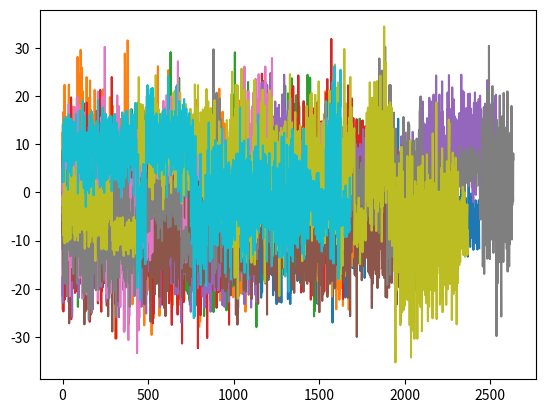

This chart was generated by the following Python code:
import numpy as np
import pandas as pd
import matplotlib.pyplot as plt
import matplotlib.gridspec as gridspec
from typing import Callable
from random import randint


class AdaptiveCP:
    def __init__(self, coverage_target=0.1, interval_size: int =50, score_function=None, neg_inverse_score=None, pos_inverse_score=None):
        self.coverage_target = coverage_target
        self.interval_size = interval_size
        self.score_function = score_function if score_function is not None else lambda xpred, y: (abs(y - xpred))/abs(xpred)
        self.neg_inverse_score = neg_inverse_score if neg_inverse_score is not None else lambda x_t, Q: (x_t) - (abs(x_t) * Q)
        self.pos_inverse_score = pos_inverse_score if pos_inverse_score is not None else lambda x_t, Q: (x_t) + (abs(x_t) * Q)

    def C_t(self, alpha_t, scores, x_t, t, custom_interval = None):
        interval = custom_interval if custom_interval is not None else self.interval_size
        assert interval < len(scores), 'Attempting to look back further than is possible.'
        
        # Insuring that alpha_t is between 0 and 1
        alpha_t = min(1, max(0, alpha_t))
        
        Q = np.quantile(scores[t-interval:t], 1 - alpha_t)
        positve_v = self.pos_inverse_score(x_t, Q)
        negative_v = self.neg_inverse_score(x_t, Q)
        
        return negative_v, positve_v
    
    @staticmethod
    def err_t(y_t, C_t_interval):
        if C_t_interval[0] < y_t < C_t_interval[1]:
            return 0
        else:
            return 1
        
    def l(self, B, theta):
        return (self.coverage_target * (B - theta)) - min(0, (B - theta))
    
    def vectorize_l(self):
        return np.vectorize(self.l)
        
    def NonAdaptive(self, timeseries_data: tuple, custom_interval: int = None) -> dict:
        xpred, y = timeseries_data
        alpha_t = self.coverage_target

        if custom_interval is not None:
            bigger_interval = max(custom_interval, self.interval_size) + 1
        else:
            bigger_interval = self.interval_size + 1
 
        All_scores = self.score_function(xpred, y)

        err_t_list = []
        conformal_sets_list = []
        
        for i in range(bigger_interval, len(All_scores)):
            Coverage_t = self.C_t(alpha_t=alpha_t, scores=All_scores, x_t=xpred[i], t=i, custom_interval=custom_interval)
            conformal_sets_list.append(Coverage_t)

            error_t = AdaptiveCP.err_t(y[i], Coverage_t)
            err_t_list.append(error_t)

        # Calculating different averages
        realised_interval_coverage = 1 - pd.Series(err_t_list).rolling(self.interval_size).mean().mean()
        average_prediction_interval = np.mean([abs(x[1] - x[0]) for x in conformal_sets_list])

        return {
            'model': 'Non Adaptive CP',
            'coverage_target': self.coverage_target,
            'realised_interval_coverage': realised_interval_coverage,
            'average_prediction_interval': average_prediction_interval,
            'conformal_sets': conformal_sets_list,
            'error_t_list': err_t_list, 
            'interval_size': self.interval_size
        }

    def ACI(self, timeseries_data: tuple, gamma: float, custom_interval = None, title: str = None) -> dict:
        xpred, y = timeseries_data
        alpha_t_list = [self.coverage_target]

        All_scores = self.score_function(xpred, y)

        err_t_list = []
        conformal_sets_list = []

        if custom_interval is not None:
            bigger_interval = max(custom_interval, self.interval_size) + 1
        else:
            bigger_interval = self.interval_size + 1
        
        for i in range(bigger_interval, len(All_scores)):
            Coverage_t = self.C_t(alpha_t_list[-1], All_scores, xpred[i], i, custom_interval)
            conformal_sets_list.append(Coverage_t)

            error_t = AdaptiveCP.err_t(y[i], Coverage_t)
            err_t_list.append(error_t)

            alpha_t = min(max(alpha_t_list[-1] + (gamma * (self.coverage_target - error_t)), 0), 1)
            alpha_t_list.append(alpha_t)

        # Calculating different averages
        realised_interval_coverage = 1 - pd.Series(err_t_list).rolling(self.interval_size).mean().mean()
        average_prediction_interval = np.mean([abs(x[1] - x[0]) for x in conformal_sets_list])

        return {
            'model': title if title is not None else 'ACI',
            'coverage_target': self.coverage_target,
            'gamma': gamma,
            'realised_interval_coverage': realised_interval_coverage,
            'alpha_t_list': alpha_t_list,
            'average_prediction_interval': average_prediction_interval,
            'conformal_sets': conformal_sets_list,
            'error_t_list': err_t_list, 
            'interval_size': self.interval_size
        }
        
            
    def DtACI(self, timeseries_data: tuple, gamma_candidates: np.array = None, custom_interval: int = None, title: str = None) -> dict:
        xpred, y = timeseries_data
        if gamma_candidates is None:
            gamma_candidates = np.array([0.001, 0.004, 0.032, 0.064, 0.128, 0.256, 0.512])

        if custom_interval is not None:
            bigger_interval = max(custom_interval, self.interval_size) + 1
        else:
            bigger_interval = self.interval_size + 1

        # we need a vectorised version of l
        l_vec = self.vectorize_l()
        
        candiate_alpha = np.array([[self.coverage_target for _ in gamma_candidates]])
        gamma_weights = np.array([1 for _ in gamma_candidates])
        
        chosen_gamma_index = []
        err_t_list = []
        conformal_sets_list = []
        alpha_t_list = []
        alpha_error_list = []
        B_t_list = []
        
        sigma = 1/(2*self.interval_size)
        nu = np.sqrt((3/self.interval_size) * (np.log(len(gamma_candidates)*self.interval_size) + 2)/((1-self.coverage_target)**2 * self.coverage_target**2))
       
        # Calculating the scores at each time step
        All_scores = self.score_function(xpred, y)

        for i in range(bigger_interval, len(All_scores)):
            # Calcualting the probability of each gamma from the weights from step t-1.
            Wt = gamma_weights.sum()
            gamma_probabilites = gamma_weights/Wt
            
            # Choosing a alpha from the probabilites from the gamma candidates.
            chosen_alpha_t = np.random.choice(candiate_alpha[-1], p=gamma_probabilites)
            alpha_t_list.append(chosen_alpha_t)
            candiate_alpha_index = np.where(candiate_alpha[-1] == chosen_alpha_t)[0][0]
            chosen_gamma_index.append(candiate_alpha_index)

            Coverage_t = self.C_t(chosen_alpha_t, All_scores, xpred[i], i, custom_interval)
            conformal_sets_list.append(Coverage_t)
            
            err_true = AdaptiveCP.err_t(y[i], Coverage_t)
            err_t_list.append(err_true)

            # TIME FRONTIER -------

            # Smallest interval containg the true value.
            B_t = 0.5       # To avoid unbound local error will assign B_t a value first
            for possi in np.linspace(1, 0, 1000):
                Cpossi= self.C_t(possi, All_scores, xpred[i], i)
                if Cpossi[0] < y[i] < Cpossi[1]:
                    B_t = possi
                    break
            
            B_t_list.append(B_t)
            
            # Updating the weights.
            new_weights = gamma_weights * np.exp(-nu * l_vec(B_t, candiate_alpha[-1]))
            
            sumW, lenW = sum(new_weights), len(new_weights)
            final_weights = new_weights*(1-sigma) + sumW*(sigma/lenW)
            gamma_weights = final_weights

            # Calculating the coverage and error at each time step, for different alpha values.
            alphai_errors = np.array([AdaptiveCP.err_t(y[i], self.C_t(alpha_i, All_scores, xpred[i], i)) for alpha_i in candiate_alpha[-1]])
            alpha_error_list.append(alphai_errors)

            # Updating the alpha values.
            new_alphas = candiate_alpha[-1] + (gamma_candidates * (self.coverage_target - alphai_errors))
            candiate_alpha = np.vstack((candiate_alpha, new_alphas))

        # Calculating different averages
        realised_interval_coverage = 1 - pd.Series(err_t_list).rolling(self.interval_size).mean().mean()
        average_prediction_interval = np.mean([abs(x[1] - x[0]) for x in conformal_sets_list])

        return {
            'model': title if title is not None else 'DtACI',
            'coverage_target': self.coverage_target,
            'gamma_candidates': gamma_candidates,
            'realised_interval_coverage': realised_interval_coverage,
            'average_prediction_interval': average_prediction_interval,
            'alpha_t_list': alpha_t_list,
            'conformal_sets': conformal_sets_list,
            'error_t_list': err_t_list,
            'alpha_error_list': alpha_error_list,
            'B_t_list': B_t_list,
            'interval_size': self.interval_size ,
        }
    
    
        

class ACP_plots:
    def __init__(self):
        pass
    
    @staticmethod
    def plot_conformal_intervals(data_list: list):
        _, ax = plt.subplots()
        for data in data_list:
            ax.plot(data['conformal_sets'], label=data['model'])
            ax.plot(data['error_t'])
        
        ax.legend()
        ax.set_title('Conformal Intervals')
        ax.set_xlabel('Time')
        ax.set_ylabel('Conformal Interval')
        plt.show()

    @staticmethod
    def plot_alpha_t(data_list: list):
        _, ax = plt.subplots()
        for data in data_list:
            if 'alpha_t_list' in data:
                ax.plot(data['alpha_t_list'], label=data['model'])

        ax.legend()
        ax.set_title('Alpha_t')
        ax.set_xlabel('Time')
        ax.set_ylabel('Alpha_t')
        plt.show()

    @staticmethod
    def plot_y(data: list[tuple], y: list, gap: int = 0, figsize: tuple[int] =(30, 15)) -> None:
        interval_size = max(51, gap+1)
        bottom = [ele[0] for ele in data['conformal_sets']]
        top = [ele[1] for ele in data['conformal_sets']]
        print(len(y), len(bottom), len(top))

        fig, ax = plt.subplots(figsize=figsize)
        ax.plot(y[interval_size:], label='True Value')
        ax.plot(bottom, label='Lower Bound')
        ax.plot(top, label='Upper Bound')

        ax.legend()
        ax.set_title('Conformal Prediction')
        ax.set_xlabel('Time')
        ax.set_ylabel('Value')
        plt.show()


    @staticmethod
    def one_plot(data, y):

        error_list = data['error_t_list']
        conformal_sets = data['conformal_sets']
        coverage = data['realised_interval_coverage']
        interval_size = data['interval_size']

        fourthplot = False
        if 'alpha_t_list' in data and 'B_t_list' in data:
            alpha_list = data['alpha_t_list']
            B_t_list = data['B_t_list']
            fourthplot = True

        fig, axs = plt.subplots(2, 2, figsize=(20, 10))
        fig.suptitle('Adaptive Conformal Prediction for '+ data['model'])

        axs[0][0].plot(1 - pd.Series(error_list).rolling(interval_size).mean())
        axs[0][0].axhline(coverage, color='r', linestyle='--')
        axs[0][0].set_title('Realised Coverage')
        
        axs[0][1].plot([ele[0] for ele in conformal_sets], label='Lower')
        axs[0][1].plot([ele[1] for ele in conformal_sets], label='Upper')
        axs[0][1].plot(y[interval_size+1:])
        axs[0][1].set_title('Conformal sets')
        axs[0][1].legend()

        axs[1][0].plot([ele[1]-ele[0] for ele in conformal_sets], label='Distance')
        axs[1][0].axhline(np.mean([ele[1]-ele[0] for ele in conformal_sets]), color='r', linestyle='--')
        axs[1][0].legend()
        axs[1][0].set_title('Distance between upper and lower bounds')

        if fourthplot:
            axs[1][1].plot(alpha_list,label='our alpha')
            axs[1][1].plot(B_t_list, label='alpha*')
            axs[1][1].legend()
            axs[1][1].set_title('Alpha_t and B_t')

        plt.show()

    @staticmethod
    def plot_scale_interval(data):
        ## For experiments with scale and interval size

        if 'scale_list' not in data or 'interval_list' not in data:
            raise ValueError('Data does not contain scale_list or interval_list')

        error_list = data['error_t_list']
        conformal_sets = data['conformal_sets']
        coverage = data['realised_interval_coverage']
        interval_size = data['interval_size']
        interval_list = data['interval_list']
        scale_list = data['scale_list']

        fig, axs = plt.subplots(3, 2, figsize=(15, 7))
        fig.suptitle('Adaptive Conformal Prediction for '+ data['model'])

        axs[0][0].plot(1 - pd.Series(error_list).rolling(interval_size).mean())
        axs[0][0].axhline(coverage, color='r', linestyle='--')
        axs[0][0].set_title('Realised Coverage')
        
        axs[0][1].plot([ele[0] for ele in conformal_sets], label='Lower')
        axs[0][1].plot([ele[1] for ele in conformal_sets], label='Upper')
        axs[0][1].set_title('Conformal sets')
        axs[0][1].legend()

        axs[1][0].plot([ele[1]-ele[0] for ele in conformal_sets], label='Distance')
        axs[1][0].axhline(np.mean([ele[1]-ele[0] for ele in conformal_sets]), color='r', linestyle='--')
        axs[1][0].legend()
        axs[1][0].set_title('Distance between upper and lower bounds')

        axs[1][1].plot(interval_list, label='lookback')
        axs[1][1].axhline(np.mean(interval_list), color='r', linestyle='--')
        axs[1][1].axhline(interval_size, color='g', linestyle='--')
        axs[1][1].legend()
        axs[1][1].set_title('Interval size')

        axs[2][0].plot(scale_list, label='scale')
        axs[2][0].axhline(np.mean(scale_list), color='r', linestyle='--')
        axs[2][0].legend()
        axs[2][0].set_title('Scale')

        plt.show()
    
    @staticmethod
    def compare_two(method1, method2, figsize: tuple[int] =(10, 5)):
        model1 = method1['model']
        model2 = method2['model']

        interval_size = method1['interval_size']

        fig, axs = plt.subplots(2, 2, figsize=figsize)
        fig.suptitle('Comparison between '+ model1 + ' and ' + model2)

        axs[0][0].plot(1 - pd.Series(method1['error_t_list']).rolling(interval_size).mean(), label=model1)
        axs[0][0].plot(1 - pd.Series(method2['error_t_list']).rolling(interval_size).mean(), label=model2)
        axs[0][0].axhline(method1['realised_interval_coverage'], color='g', linestyle='-.', label=model1+' average')
        axs[0][0].axhline(method2['realised_interval_coverage'], color='r', linestyle='-.', label=model2+' average')
        axs[0][0].axhline(1 - method1['coverage_target'], color='b', linestyle=':')
        axs[0][0].legend()
        axs[0][0].set_title('Coverage')

        alphalist = [(m['alpha_t_list'], m['model']) for m in [method1, method2] if 'alpha_t_list' in m]
        for alpha in alphalist:
            axs[0][1].plot(alpha[0], label=alpha[1])
        axs[0][1].legend()
        axs[0][1].set_title('Alpha t')

        method1_distance = np.array([ele[1]-ele[0] for ele in method1['conformal_sets']])
        method2_distance = np.array([ele[1]-ele[0] for ele in method2['conformal_sets']])

        axs[1][0].plot(method1_distance - method2_distance)
        axs[1][0].axhline(np.mean(method1_distance - method2_distance), color='r', linestyle='--', label='mean difference')
        axs[1][0].legend()
        axs[1][0].set_title('Interval widths:' + model1+ ' - '+ model2)

        axs[1][1].set_title('Average Prediction Interval')
        axs[1][1].axhline(method1['average_prediction_interval'], color='r', label=model1)
        axs[1][1].axhline(method2['average_prediction_interval'], label=model2)
        axs[1][1].legend()
        
        plt.show()

    @staticmethod
    def compare_many(list_of_methods, figsize: tuple[int] =(10, 5)):
        interval_size = list_of_methods[0]['interval_size']

        # Create a 2x2 grid
        gs = gridspec.GridSpec(3, 2)

        fig = plt.figure(figsize=figsize)
        fig.suptitle('Comparison between different methods')

        # Create the subplots
        ax1 = plt.subplot(gs[0, :])
        ax2 = plt.subplot(gs[1, 0])
        ax3 = plt.subplot(gs[1, 1])  
        ax4 = plt.subplot(gs[2, :])  

        colors = ['blue', 'orange', 'red', 'cyan', 'magenta']
        for i, method in enumerate(list_of_methods):
            cr = colors[i % len(colors)]

            ax1.plot(1 - pd.Series(method['error_t_list']).rolling(interval_size).mean(), color=cr,  label=method['model'])
            ax1.axhline(method['realised_interval_coverage'], linestyle='-.', color=cr)

            if 'alpha_t_list' in method:
                ax2.plot(method['alpha_t_list'], color=cr, label=method['model'])
                
            method_distance = np.array([ele[1]-ele[0] for ele in method['conformal_sets']])
            
            ax3.axhline(method['average_prediction_interval'], color=cr, label=method['model'])

            ax4.plot(method_distance, color=cr, label=method['model'])

        ax1.axhline(1 - method['coverage_target'], color='black', linestyle=':')
        ax1.legend()
        ax1.set_title('Coverage')

        ax2.legend()
        ax2.set_title('Alpha t')

        ax3.legend()
        ax3.set_title('Average Prediction Interval')

        ax4.legend()
        ax4.set_title('Interval widths')

        plt.show()


class ACP_data:
    @staticmethod
    def no_shift(norm_dist: tuple = (0,1), seq_length: int = 500, data_transformation: Callable = None, datapoints: int = 1) -> list[tuple]:
        if data_transformation is None:
            data_transformation = lambda x: np.append(x[0], 0.1*x[:-1] + x[1:])

        all_label_value_pairs = []
        
        for _ in range(datapoints):
            norm_vals = np.random.normal(norm_dist[0], norm_dist[1], seq_length)
            transformed_data = data_transformation(norm_vals)

            input_data, labels_data = transformed_data[:-1], transformed_data[1:]
            all_label_value_pairs.append((input_data, labels_data))

        return all_label_value_pairs

    @staticmethod
    def single_shift(inital_dist: tuple = (0,1), shifted_dist: tuple = (1,1), seq_length: int = 500, shift_point: int = 50, data_transformation: Callable = None, datapoints: int = 1) -> list[tuple]:
        assert shift_point < seq_length, 'Shift point must be less then the sequence length.'
        
        if data_transformation is None:
            data_transformation = lambda x: np.append(x[0], 0.1*x[:-1] + x[1:])

        all_label_value_pairs = []
      
        for _ in range(datapoints):
            norm_vals = np.random.normal(inital_dist[0], inital_dist[1], seq_length)
            
            norm_vals[shift_point:] = np.random.normal(shifted_dist[0], shifted_dist[1], seq_length - shift_point)
            transformed_data = data_transformation(norm_vals)

            input_data, labels_data = transformed_data[:-1], transformed_data[1:]
            all_label_value_pairs.append((input_data, labels_data))

        return all_label_value_pairs

    
    @staticmethod
    def multiple_shift(dist_shifts: list[tuple], seq_length : int = 500, shift_points: list[float] = None, data_transformation: Callable = None, datapoints: int = 1) -> list[tuple]:
        '''shift_points: should be an ordered set of proportions with length one less than the length of dist_shifts.'''

        if data_transformation is None:
            data_transformation = lambda x: np.append(x[0], 0.1*x[:-1] + x[1:])

        if shift_points is None:
            shift_points = np.array([1/len(dist_shifts) * i for i in range(1, len(dist_shifts))])

        assert np.all(np.diff(shift_points) > 0), 'Shift points must be in increasing order.'
        assert len(dist_shifts) == len(shift_points) + 1, 'The number of shifts must be one less than the number of shift points.'

        shift_points = np.round(np.array(shift_points) *seq_length ).astype(int)

        all_label_value_pairs = []

        for _ in range(datapoints):
            #first shift 
            norm_vals = np.random.normal(dist_shifts[0][0], dist_shifts[0][1], shift_points[0])

            for i, x in enumerate(np.diff(shift_points)):
                norm_vals = np.concatenate((norm_vals, np.random.normal(dist_shifts[i+1][0], dist_shifts[i+1][1], x)))

            # last shift
            norm_vals = np.concatenate((norm_vals, np.random.normal(dist_shifts[-1][0], dist_shifts[-1][1], seq_length - shift_points[-1])))
            
            transformed_data = data_transformation(norm_vals)
            input_data, labels_data = transformed_data[:-1], transformed_data[1:]
            all_label_value_pairs.append((input_data, labels_data))

        return all_label_value_pairs
    
    @staticmethod
    def _random_dist(dist_range: tuple = ((-10, 1), (10, 10))) -> tuple[int]:
        mean = np.random.uniform(min(dist_range[0][0], dist_range[1][0]), max(dist_range[0][0], dist_range[1][0]))
        var = np.random.uniform(min(dist_range[0][1], dist_range[1][1]), max(dist_range[0][1], dist_range[1][1]))
        return mean, var
    
    @staticmethod
    def random_shift(datapoints: int = 500, seq_range: tuple[int] = (500, 1000), dist_range: tuple = ((-10, 1), (10, 10)), shift_range: tuple[float] = (0.3, 0.7), data_transformation: Callable = None) -> list[tuple]:  
        ''' dist_range, gives min and max mean, and min and max variance.
            shift_range, gives the min and max shift point as a proportion of the sequence length.
            seq_range, gives the min and max sequence length.'''
        
        if data_transformation is None:
            data_transformation = lambda x: np.append(x[0], 0.1*x[:-1] + x[1:])

        all_label_value_pairs = []

        for _ in range(datapoints):
            seq_length = randint(seq_range[0], seq_range[1])
            shift_point = randint(int(shift_range[0]*seq_length), int(shift_range[1]*seq_length))
            Idist, Fdist = ACP_data._random_dist(dist_range), ACP_data._random_dist(dist_range)

            all_label_value_pairs.extend(ACP_data.single_shift(inital_dist=Idist, shifted_dist=Fdist, seq_length=seq_length, shift_point=shift_point, data_transformation=data_transformation, datapoints=1))
        
        return all_label_value_pairs
    
    @staticmethod
    def random_multi_shift(datapoints: int = 500, seq_range: tuple[int] = (500, 1000), dist_range: tuple = ((-10, 1), (10, 10)), number_shift_range: tuple[float] = (2, 5), data_transformation: Callable = None) -> list[tuple]:
        ''' dist_range, gives min and max mean, and min and max variance.
            number_shift_range, gives the min and max number of shifts as a proportion of the sequence length.
            seq_range, gives the min and max sequence length.'''
        
        assert 1 <= number_shift_range[0] < number_shift_range[1], 'Number of shifts must be greater than 1 and the first number must be less than the second.'
        
        if data_transformation is None:
            data_transformation = lambda x: np.append(x[0], 0.1*x[:-1] + x[1:])

        all_label_value_pairs = []

        for _ in range(datapoints):
            seq_length = randint(seq_range[0], seq_range[1])
            number_shifts = randint(number_shift_range[0], number_shift_range[1])
            
            shift_points = np.sort([np.random.uniform(0.1, 1) for _ in range(number_shifts - 1)])
        
            dist_shifts = [ACP_data._random_dist(dist_range) for _ in range(number_shifts)]

            all_label_value_pairs.extend(ACP_data.multiple_shift(dist_shifts=dist_shifts, seq_length=seq_length, shift_points=shift_points, data_transformation=data_transformation, datapoints=1))
        
        return all_label_value_pairs  
    

            
            

    



class NACP_data:
    def __init__(self, datapoints: int,  max_seq_length: int = 500, dist_shifts : list[tuple] = None,  random_seq_length: bool = True, trend_seq: float = 0.5, time_series_scale: float = 0.3):
        self.datapoints = datapoints
        self.max_seq_length = max_seq_length
        self.random_seq_length = random_seq_length
        self.trend_seq = trend_seq
        self.time_series_scale = time_series_scale
        
        if dist_shifts is None:
            self.random_dist_shifts = 1
        else:
            self.random_dist_shifts = 0
            self.dist_shifts = dist_shifts


    def _create_timeseries(self, length, given_dist_shifts):
        # Generates the absolute value of difference between timestep
        n = length//len(given_dist_shifts)
        m = length%len(given_dist_shifts)

        final = np.array([])
        
        for i in range(len(given_dist_shifts)-1):
            Y = abs(np.random.normal(given_dist_shifts[i][0], given_dist_shifts[i][1], n))
            final = np.concatenate((final, Y))
        
        final = np.concatenate((final, abs(np.random.normal(given_dist_shifts[-1][0], given_dist_shifts[-1][1], n+m)))) 
        
        return final + self.time_series_scale*np.roll(final, 1)

    def generate(self) -> list[tuple]:
        generated_data = []
        max_mean, max_var = 10, 10  # Later will make this user defined.

        # This control the upward or negatice skew of the data.
        pdist = [1- self.trend_seq, self.trend_seq]
 
        for _ in range(self.datapoints):
            if self.random_seq_length:             
                # Up to user to make seq_lenght // 3 greater then lookback window.
                length = randint(self.max_seq_length//3, self.max_seq_length)
            else:
                length = self.max_seq_length
            
            # Direciton of the time series
            X =  np.random.choice([-1, 1], size=length, p=pdist)
            
            if self.random_dist_shifts:
                # Randomly generating the distribution shifts.
                dist_shift = [(randint(-max_mean, max_mean), randint(0, max_var)) for __ in range(randint(1, randint(1, length//50)))]
            else:
                dist_shift = self.dist_shifts
            
            Y = self._create_timeseries(length, dist_shift)
            T = np.cumsum(X*Y)

            input_data, labels_data = T[:-1], T[1:]
            generated_data.append((input_data, labels_data))

        return generated_data




if __name__ == '__main__':
    # Create an instance of ACP_data
    data_generator = ACP_data()

    # Generate data using the random_multi_shift method
    random_multi_shift_data = data_generator.random_multi_shift(10, (1000, 3000), ((-10, 1), (10, 10)), (2, 20))
    for x, y in random_multi_shift_data:
        plt.plot(x)
        plt.show()